Run: headless pygame with SDL's dummy video driver; simulated clock (each Clock.tick advances the game by its frame time, no real sleeping); random seed 0; keys injected as events and as key.get_pressed() state; mouse plan: one left click at the window centre at the start of phase 2, then a move to the lower-right quarter at the start of phase 3.
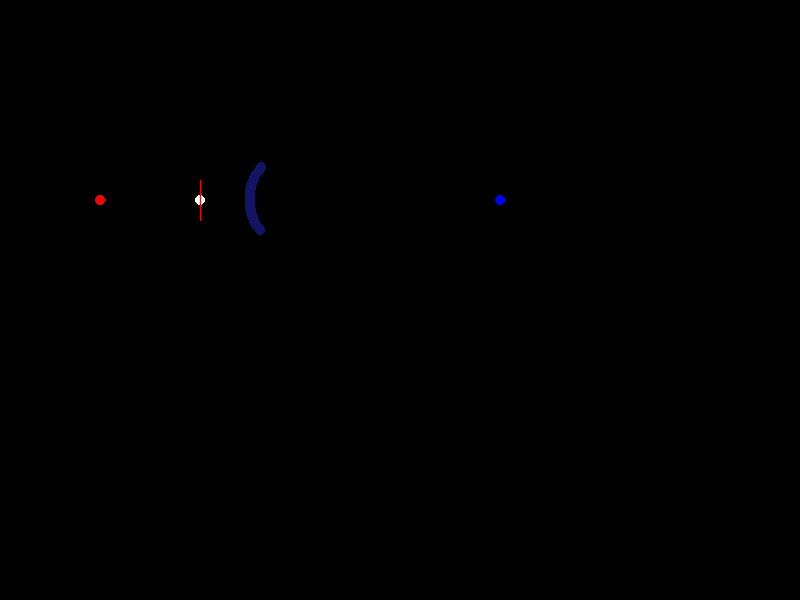
Frame 1 of 4 · flips 1–60 · no input
Frame 2 of 4 · flips 61–180 · clicked the window centre · tapped SPACE, RETURN · held RIGHT (→), D · screen unchanged from frame 1, image omitted
Frame 3 of 4 · flips 181–300 · moved the mouse to the lower-right quarter · held DOWN (↓), S · screen unchanged from frame 2, image omitted
Frame 4 of 4 · flips 301–420 · held LEFT (←), A, UP (↑), W · screen unchanged from frame 3, image omitted

The pygame program that drew these frames:

import sys
import pygame
import math

class RayCaster:
    def __init__(self):
        pygame.init()
        width, height = 800, 600
        self.screen = pygame.display.set_mode((width, height))
        pygame.display.set_caption("Draggable Disks")

        self.black = (0, 0, 0)
        self.red = (255, 0, 0)
        self.green = (0, 255, 0)
        self.blue = (0, 0, 255)
        self.light_blue = (70, 70, 230)
        self.dark_blue = (20, 20, 100)
        self.white = (255, 255, 255)

        self.radius_cam = 5
        self.radius_obj= 50
        self.radius_light = 5

        self.camera_pos = pygame.math.Vector2(100, 200) 
        
        self.target_1_pos = pygame.math.Vector2(200, 200) 
        self.object_pos = pygame.math.Vector2(300, 200)
        self.light_pos = pygame.math.Vector2(500, 200) 
        
        

        self.dragging = None  # Variable to store the disk being dragged
        self.tolerance = 10
        
        self.intersect_pos = pygame.math.Vector2(0, 0) 
        self.screen_direction = pygame.math.Vector2(0, 0) 
        self.set_screen_direction()
        
        #options
        self.draw_lines = False
        self.object_visible = False

    def update_draging(self, event):
        if pygame.Rect(self.camera_pos.x - self.radius_cam, self.camera_pos.y - self.radius_cam, 2 * self.radius_cam, 2 * self.radius_cam).collidepoint(
                                event.pos):
            self.dragging = 'disk1'
        elif pygame.Rect(self.object_pos.x - self.radius_obj, self.object_pos.y - self.radius_obj, 2 * self.radius_obj, 2 * self.radius_obj).collidepoint(
                event.pos):
            self.dragging = 'disk2'
        elif pygame.Rect(self.light_pos.x - self.radius_light, self.light_pos.y - self.radius_light, 2 * self.radius_light, 2 * self.radius_light).collidepoint(
                event.pos):
            self.dragging = 'disk3'
        elif pygame.Rect(self.target_1_pos.x - self.radius_light, self.target_1_pos.y - self.radius_light, 2 * self.radius_light, 2 * self.radius_light).collidepoint(
                event.pos):
            self.dragging = 'target_1'


    def update_disk_position(self, event_pos):
        if self.dragging == 'disk1':
            self.camera_pos.x = event_pos[0]
            self.camera_pos.y = event_pos[1]
        elif self.dragging == 'disk2':
            self.object_pos.x = event_pos[0]
            self.object_pos.y = event_pos[1]
        elif self.dragging == 'disk3':
            self.light_pos.x = event_pos[0]
            self.light_pos.y = event_pos[1]
        elif self.dragging == 'target_1':
            self.target_1_pos.x = event_pos[0]
            self.target_1_pos.y = event_pos[1]
            self.set_screen_direction()

    def intersect_disk(self, origin, direction, disk_center, radius):
        delta = disk_center - origin
        m_beta = 2*(direction.x*delta.x + direction.y*delta.y)
        gamma = delta.length_squared() - radius**2
        discr = m_beta**2 - 4 * gamma        
        if discr == 0:
            s = m_beta/2
            point = origin + s * direction
            return [point]
        elif discr > 0:
            root_discr = math.sqrt(discr)
            s1 = 0.5*(m_beta - root_discr)
            s2 = 0.5*(m_beta + root_discr)
            points = []
            if s1 > self.tolerance:
                point1 = origin + s1 * direction
                points.append(point1)
            if s2 > self.tolerance:
                point2 = origin + s2 * direction
                points.append(point2)           
            return points
        else:
            return []


    def compute_unit_vector(self, pos_depart, pos_arrival):
        v = pos_arrival - pos_depart
        norm = v[0]**2 + v[1]**2
        norm = math.sqrt(norm)
        v = v/norm
        return v
     
    
 
    def plot_one_lighted_point(self, target_pos):
        primary_vec = self.compute_unit_vector(self.camera_pos, target_pos)            
        intersections = self.intersect_disk(self.camera_pos, primary_vec, self.object_pos, self.radius_obj)
        
        if len(intersections) != 0 :   
            self.intersect_pos = intersections[0] 
            if self.draw_lines:
                pygame.draw.line(self.screen, self.white, self.camera_pos, self.intersect_pos, 2)
                pygame.draw.line(self.screen, self.white, self.intersect_pos, self.light_pos, 2)

        
            shading_vec = self.compute_unit_vector(self.intersect_pos, self.light_pos)
            intersections_shading = self.intersect_disk(self.intersect_pos, shading_vec, self.object_pos, self.radius_obj)
            if len(intersections_shading) == 0:
                pygame.draw.circle(self.screen, self.light_blue, self.intersect_pos, self.radius_light)
            elif len(intersections_shading) == 1:
                pygame.draw.circle(self.screen, self.dark_blue, self.intersect_pos, self.radius_light)


    def set_screen_direction(self):
                self.screen_direction = self.compute_unit_vector(self.camera_pos, self.target_1_pos)
                self.screen_direction = self.screen_direction.rotate(90)


    def run(self):
        while True:
            for event in pygame.event.get():
                if event.type == pygame.QUIT:
                    pygame.quit()
                    sys.exit()
                else:
                    if event.type == pygame.MOUSEBUTTONDOWN:
                        if event.button == 1:  # Left mouse button
                            self.update_draging(event)
                    elif event.type == pygame.MOUSEBUTTONUP:
                        if event.button == 1:
                            self.dragging = None
                    elif event.type == pygame.MOUSEMOTION:
                        self.update_disk_position(event.pos)

            # Draw disks
            self.screen.fill(self.black)
            pygame.draw.circle(self.screen, self.red, self.camera_pos, self.radius_cam)
            pygame.draw.circle(self.screen, self.blue, self.light_pos, self.radius_light)
            if self.object_visible:
                pygame.draw.circle(self.screen, self.green, self.object_pos, self.radius_obj)
            pygame.draw.circle(self.screen, self.white, self.target_1_pos, self.radius_light)

            
            #self.plot_one_lighted_point(self.target_1_pos)
            
            
            screen_size = 40
            i_begin = -20
            i_end = 20
            begin_pos = self.target_1_pos + self.screen_direction * i_begin
            end_pos = self.target_1_pos + self.screen_direction * i_end
            pygame.draw.line(self.screen, self.red, begin_pos, end_pos)
            
            for i in range(i_begin, i_end):            
                target_2_pos = self.target_1_pos + self.screen_direction * i
                self.plot_one_lighted_point(target_2_pos)
            
                        
            pygame.display.flip()

if __name__=="__main__":
    print("toto")
    rc = RayCaster()
    rc.run()
